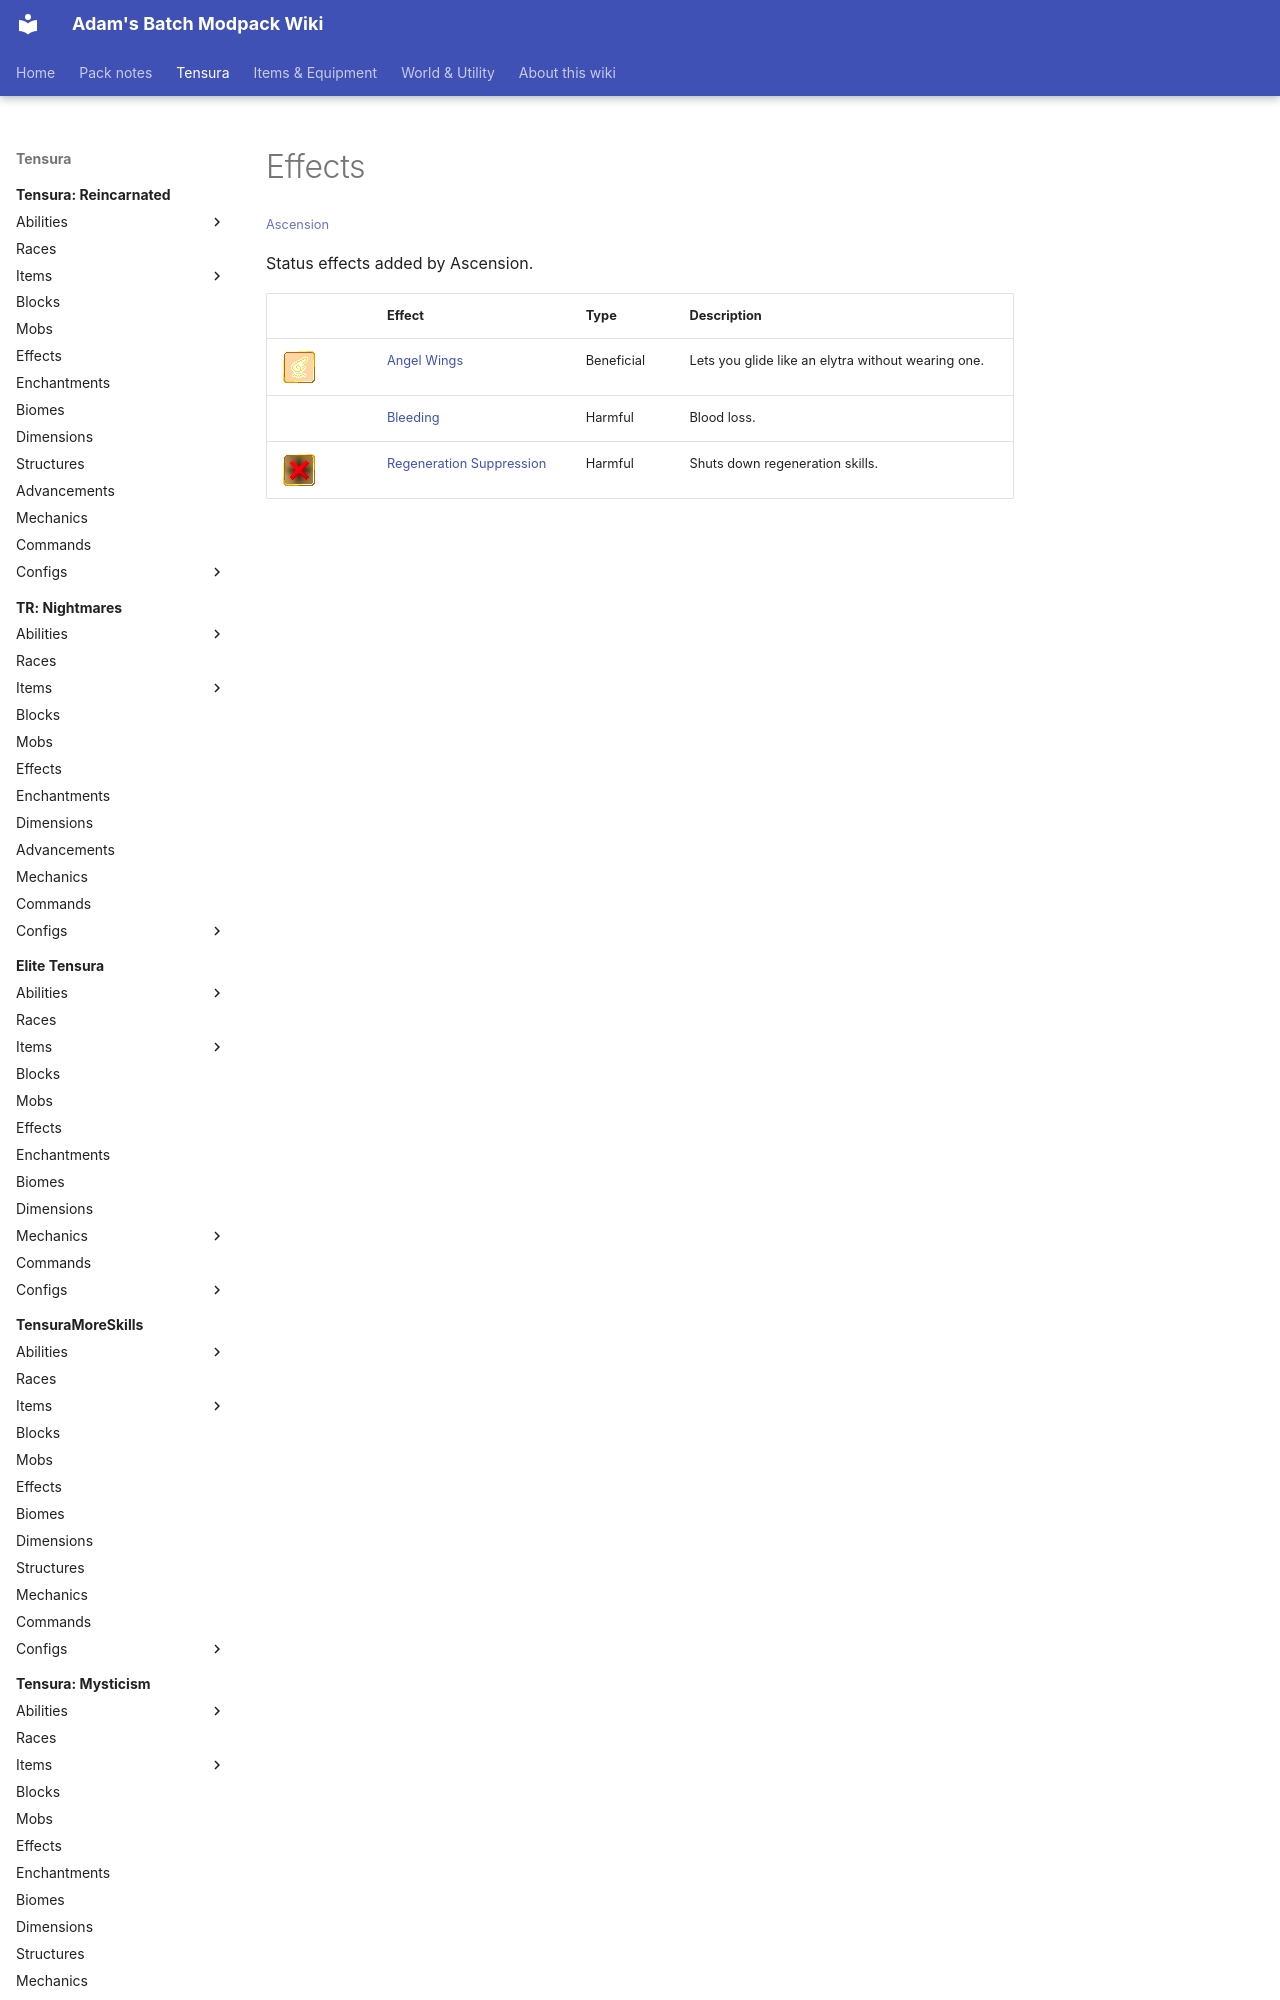

repository: Proteus-Nell/Adams-Batch-MC-Modpack-Wiki · page: ascension/effects/index.html · generator: mkdocs

# Effects

<small>[Ascension](../index.md)</small>

Status effects added by Ascension.

| | Effect | Type | Description |
|---|---|---|---|
| ![](../../assets/icons/ascension/skill/angel_wings.png) | [Angel Wings](angel-wings.md) | Beneficial | Lets you glide like an elytra without wearing one. |
|  | [Bleeding](bleeding.md) | Harmful | Blood loss. |
| ![](../../assets/icons/as
